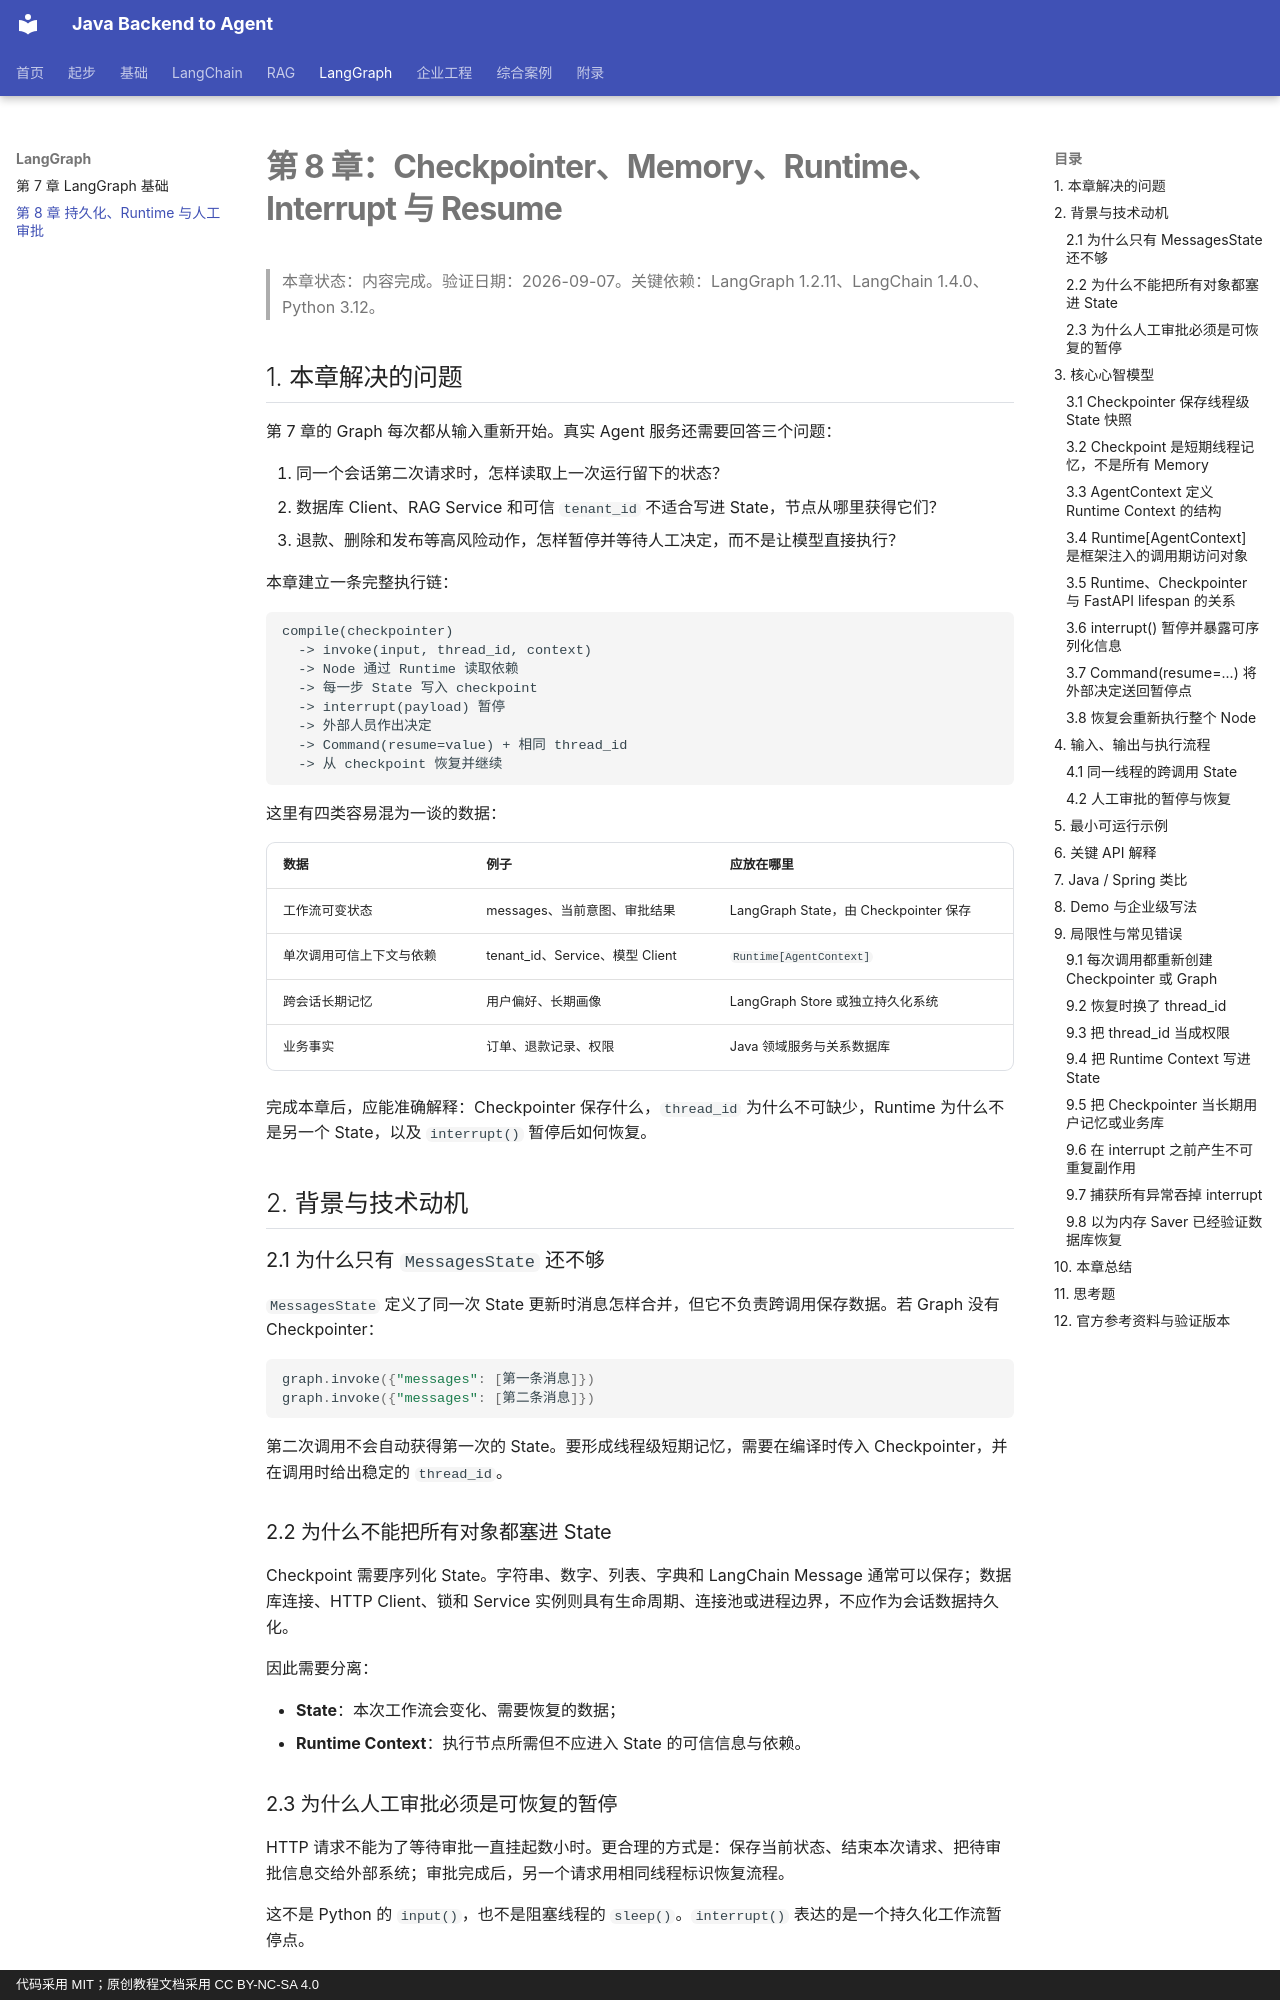

repository: MIRS571/java-backend-to-agent · page: chapter08/persistence-runtime-interrupts/index.html · generator: mkdocs · copyright: 代码采用 MIT；原创教程文档采用 CC BY-NC-SA 4.0

# 第 8 章：Checkpointer、Memory、Runtime、Interrupt 与 Resume

> 本章状态：内容完成。验证日期：2026-09-07。关键依赖：LangGraph 1.2.11、LangChain 1.4.0、Python 3.12。

## 1. 本章解决的问题

第 7 章的 Graph 每次都从输入重新开始。真实 Agent 服务还需要回答三个问题：

1. 同一个会话第二次请求时，怎样读取上一次运行留下的状态？
2. 数据库 Client、RAG Service 和可信 `tenant_id` 不适合写进 State，节点从哪里获得它们？
3. 退款、删除和发布等高风险动作，怎样暂停并等待人工决定，而不是让模型直接执行？

本章建立一条完整执行链：

```text
compile(checkpointer)
  -> invoke(input, thread_id, context)
  -> Node 通过 Runtime 读取依赖
  -> 每一步 State 写入 checkpoint
  -> interrupt(payload) 暂停
  -> 外部人员作出决定
  -> Command(resume=value) + 相同 thread_id
  -> 从 checkpoint 恢复并继续
```

这里有四类容易混为一谈的数据：

| 数据 | 例子 | 应放在哪里 |
| --- | --- | --- |
| 工作流可变状态 | messages、当前意图、审批结果 | LangGraph State，由 Checkpointer 保存 |
| 单次调用可信上下文与依赖 | tenant_id、Service、模型 Client | `Runtime[AgentContext]` |
| 跨会话长期记忆 | 用户偏好、长期画像 | LangGraph Store 或独立持久化系统 |
| 业务事实 | 订单、退款记录、权限 | Java 领域服务与关系数据库 |

完成本章后，应能准确解释：Checkpointer 保存什么，`thread_id` 为什么不可缺少，Runtime 为什么不是另一个 State，以及 `interrupt()` 暂停后如何恢复。

## 2. 背景与技术动机

### 2.1 为什么只有 `MessagesState` 还不够

`MessagesState` 定义了同一次 State 更新时消息怎样合并，但它不负责跨调用保存数据。若 Graph 没有 Checkpointer：

```python
graph.invoke({"messages": [第一条消息]})
graph.invoke({"messages": [第二条消息]})
```

第二次调用不会自动获得第一次的 State。要形成线程级短期记忆，需要在编译时传入 Checkpointer，并在调用时给出稳定的 `thread_id`。

### 2.2 为什么不能把所有对象都塞进 State

Checkpoint 需要序列化 State。字符串、数字、列表、字典和 LangChain Message 通常可以保存；数据库连接、HTTP Client、锁和 Service 实例则具有生命周期、连接池或进程边界，不应作为会话数据持久化。

因此需要分离：

- **State**：本次工作流会变化、需要恢复的数据；
- **Runtime Context**：执行节点所需但不应进入 State 的可信信息与依赖。

### 2.3 为什么人工审批必须是可恢复的暂停

HTTP 请求不能为了等待审批一直挂起数小时。更合理的方式是：保存当前状态、结束本次请求、把待审批信息交给外部系统；审批完成后，另一个请求用相同线程标识恢复流程。

这不是 Python 的 `input()`，也不是阻塞线程的 `sleep()`。`interrupt()` 表达的是一个持久化工作流暂停点。

## 3. 核心心智模型
